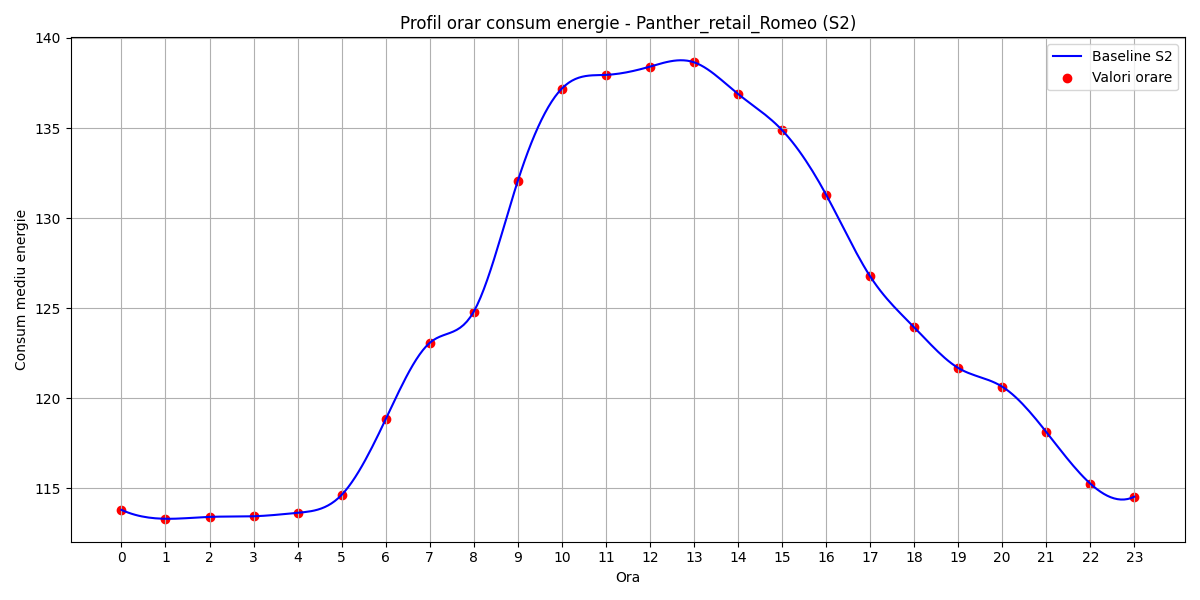

Source data for this figure (header and first rows):
hour, B(t)
0, 113.8
1, 113.3
2, 113.4
3, 113.5
4, 113.6
5, 114.6
6, 118.8
7, 123.1
8, 124.8
9, 132.1
10, 137.2
11, 138
12, 138.4
13, 138.7
14, 136.9
15, 134.9
16, 131.3
17, 126.8
18, 123.9
19, 121.7
20, 120.6
21, 118.1
22, 115.3
23, 114.5
